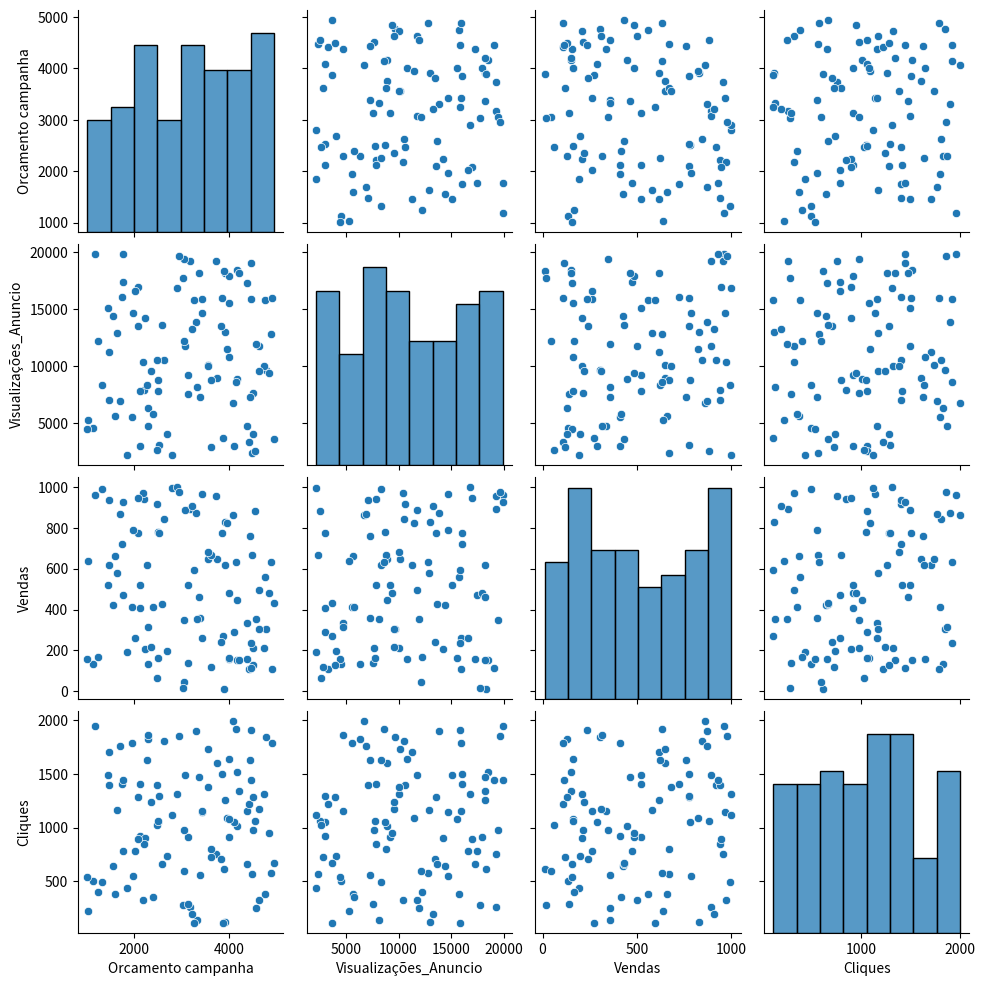
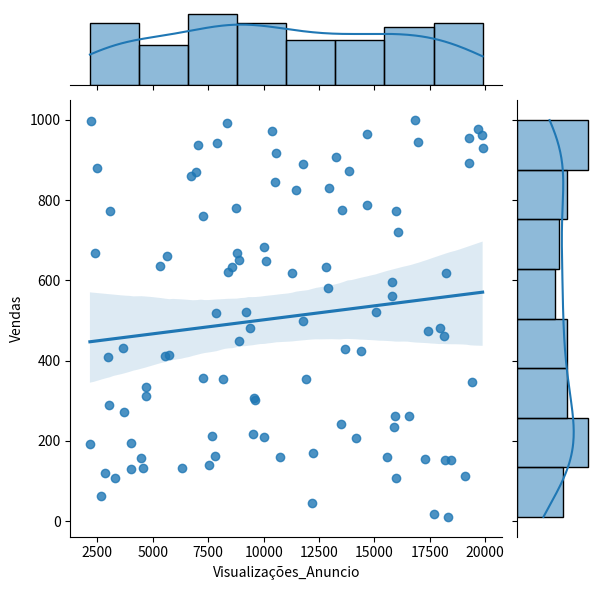
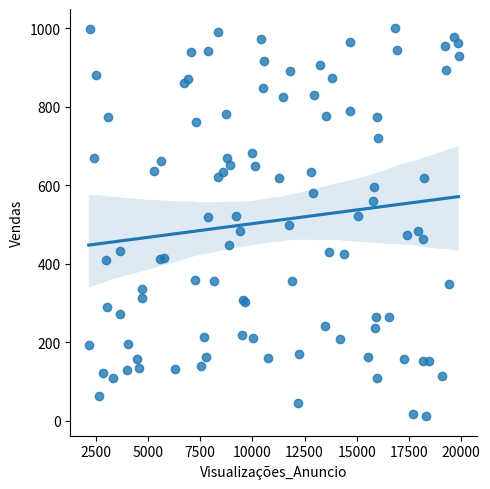

Here is the Python script that generated these plots, in order:
import pandas as pd
import numpy as np
import seaborn as sns
import matplotlib.pyplot as plt

#Criação de um dataset fictício
np.random.seed(42)

dados = pd.DataFrame({
    "Orcamento campanha": np.random.randint(1000, 5000, size=100),
    "Visualizações_Anuncio": np.random.randint(2000, 20000, size= 100),
    "Vendas": np.random.randint(10, 1000, size=100),
    "Cliques": np.random.randint(100, 2000, size=100)
})

# Pairplot: Visualizar todas as relações 
sns.pairplot(dados)
plt.show()
plt.savefig('pairplot7.png')

#Joinplot: Explorar a relação entre duas variáveis específicas
sns.jointplot(x='Visualizações_Anuncio', y='Vendas', data=dados, kind="reg")
plt.show()
plt.savefig('joinplot7.png')

#Lmplot: Visualizar a linha de regressão
sns.lmplot(x='Visualizações_Anuncio', y='Vendas', data=dados)
plt.show()
plt.savefig('lmplot7.png')